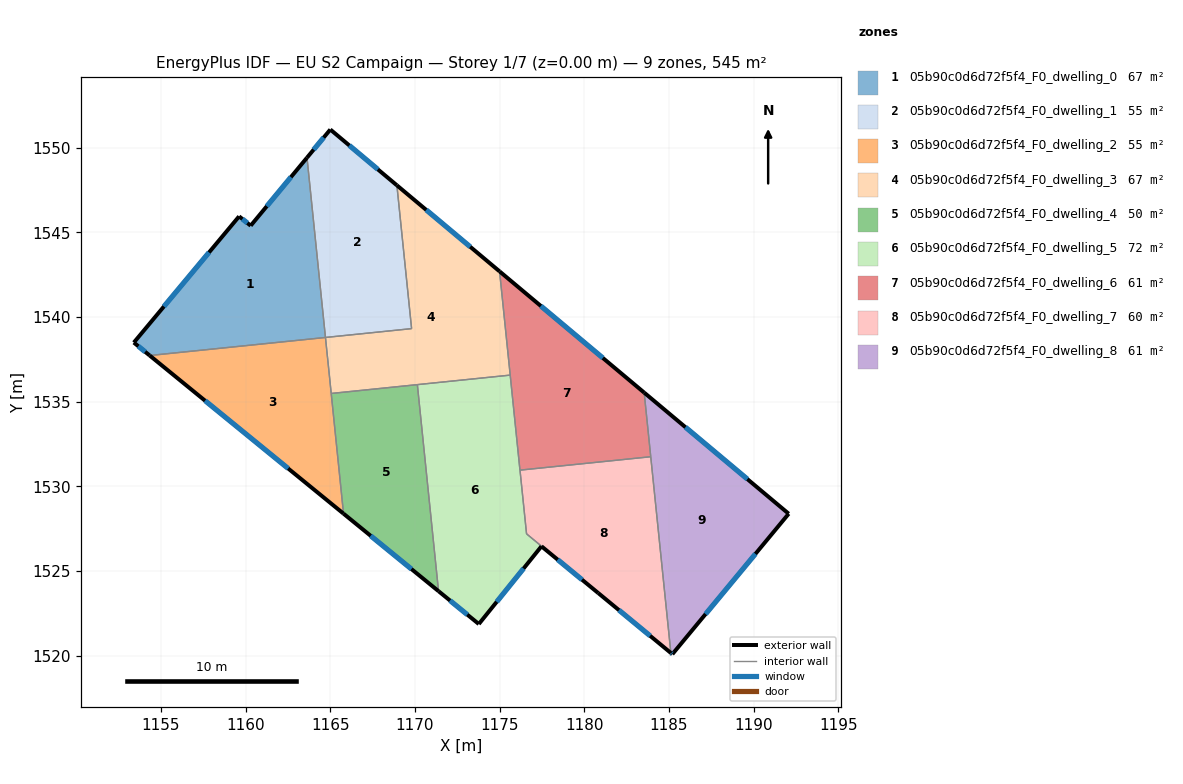
=== STOREY PLAN SPEC (per zone: floor XY polygon, exterior-wall plan segments, windows/doors) ===
zone 1: 05b90c0d6d72f5f4_F0_dwelling_0  (66.6 m²)
  floor: (1163.63, 1549.42) (1164.72, 1538.80) (1154.34, 1537.73) (1153.40, 1538.50) (1159.62, 1545.95) (1160.30, 1545.40)
  exterior wall: (1159.62, 1545.95) – (1153.40, 1538.50)  [9.7 m]
    window: (1157.84, 1543.82) – (1155.18, 1540.63)  [5.3 m²]
  exterior wall: (1160.30, 1545.40) – (1159.62, 1545.95)  [0.9 m]
    window: (1160.11, 1545.56) – (1159.82, 1545.79)  [0.5 m²]
  exterior wall: (1163.63, 1549.42) – (1160.30, 1545.40)  [5.2 m]
    window: (1162.68, 1548.27) – (1161.25, 1546.55)  [2.9 m²]
  exterior wall: (1153.40, 1538.50) – (1154.34, 1537.73)  [1.2 m]
    window: (1153.67, 1538.28) – (1154.07, 1537.95)  [0.7 m²]
  interior walls: 2
zone 2: 05b90c0d6d72f5f4_F0_dwelling_1  (54.6 m²)
  floor: (1168.94, 1547.79) (1169.81, 1539.32) (1164.72, 1538.80) (1163.63, 1549.42) (1165.01, 1551.08)
  exterior wall: (1165.01, 1551.08) – (1163.63, 1549.42)  [2.2 m]
    window: (1164.61, 1550.61) – (1164.02, 1549.89)  [1.2 m²]
  exterior wall: (1168.94, 1547.79) – (1165.01, 1551.08)  [5.1 m]
    window: (1167.81, 1548.73) – (1166.13, 1550.14)  [2.8 m²]
  interior walls: 3
zone 3: 05b90c0d6d72f5f4_F0_dwelling_2  (54.6 m²)
  floor: (1164.72, 1538.80) (1164.84, 1537.63) (1165.79, 1528.39) (1154.34, 1537.73)
  exterior wall: (1154.34, 1537.73) – (1165.79, 1528.39)  [14.8 m]
    window: (1157.61, 1535.07) – (1162.52, 1531.06)  [8.1 m²]
  interior walls: 4
zone 4: 05b90c0d6d72f5f4_F0_dwelling_3  (66.6 m²)
  floor: (1175.00, 1542.70) (1175.63, 1536.58) (1165.06, 1535.49) (1164.72, 1538.80) (1169.81, 1539.32) (1168.94, 1547.79)
  exterior wall: (1175.00, 1542.70) – (1168.94, 1547.79)  [7.9 m]
    window: (1173.27, 1544.15) – (1170.67, 1546.33)  [4.4 m²]
  interior walls: 7
zone 5: 05b90c0d6d72f5f4_F0_dwelling_4  (49.6 m²)
  floor: (1170.14, 1536.01) (1171.40, 1523.82) (1165.79, 1528.39) (1165.06, 1535.49)
  exterior wall: (1165.79, 1528.39) – (1171.40, 1523.82)  [7.2 m]
    window: (1167.39, 1527.09) – (1169.79, 1525.12)  [4.0 m²]
  interior walls: 3
zone 6: 05b90c0d6d72f5f4_F0_dwelling_5  (72.3 m²)
  floor: (1175.63, 1536.58) (1176.60, 1527.20) (1180.83, 1523.71) (1177.48, 1526.47) (1173.78, 1521.88) (1171.40, 1523.82) (1170.15, 1536.01)
  exterior wall: (1173.78, 1521.88) – (1177.48, 1526.47)  [5.9 m]
    window: (1174.83, 1523.19) – (1176.42, 1525.16)  [3.2 m²]
  exterior wall: (1171.40, 1523.82) – (1173.78, 1521.88)  [3.1 m]
    window: (1172.08, 1523.26) – (1173.10, 1522.43)  [1.7 m²]
  exterior wall: (1177.48, 1526.47) – (1180.83, 1523.71)  [4.3 m]
    window: (1178.43, 1525.68) – (1179.87, 1524.49)  [2.4 m²]
  interior walls: 5
zone 7: 05b90c0d6d72f5f4_F0_dwelling_6  (60.6 m²)
  floor: (1183.54, 1535.54) (1183.93, 1531.76) (1176.21, 1530.96) (1175.00, 1542.70)
  exterior wall: (1183.54, 1535.54) – (1175.00, 1542.70)  [11.1 m]
    window: (1181.10, 1537.59) – (1177.44, 1540.66)  [6.1 m²]
  interior walls: 4
zone 8: 05b90c0d6d72f5f4_F0_dwelling_7  (59.9 m²)
  floor: (1183.93, 1531.76) (1185.12, 1520.17) (1176.59, 1527.20) (1176.21, 1530.96)
  exterior wall: (1180.83, 1523.71) – (1185.12, 1520.17)  [5.6 m]
    window: (1182.05, 1522.70) – (1183.89, 1521.18)  [3.1 m²]
  interior walls: 4
zone 9: 05b90c0d6d72f5f4_F0_dwelling_8  (60.6 m²)
  floor: (1192.08, 1528.39) (1185.21, 1520.09) (1185.12, 1520.17) (1183.54, 1535.54)
  exterior wall: (1192.08, 1528.39) – (1183.54, 1535.54)  [11.1 m]
    window: (1189.64, 1530.43) – (1185.98, 1533.50)  [6.1 m²]
  exterior wall: (1185.21, 1520.09) – (1192.08, 1528.39)  [10.8 m]
    window: (1187.17, 1522.46) – (1190.11, 1526.02)  [5.9 m²]
  exterior wall: (1185.12, 1520.17) – (1185.21, 1520.09)  [0.1 m]
    window: (1185.14, 1520.15) – (1185.18, 1520.12)  [0.1 m²]
  interior walls: 2

=== DERIVED (storey summary) ===
Building: EU S2 Campaign
Storey: 1 of 7  (floor level z = 0.00 m)
Storey gross floor area: 545.2 m²
Zones on this storey: 9
  - 05b90c0d6d72f5f4_F0_dwelling_0: floor 66.6 m²; exterior wall 17.0 m (51.0 m²); 4 window(s) 9.4 m²; WWR 18.4%
  - 05b90c0d6d72f5f4_F0_dwelling_1: floor 54.6 m²; exterior wall 7.3 m (21.9 m²); 2 window(s) 4.0 m²; WWR 18.4%
  - 05b90c0d6d72f5f4_F0_dwelling_2: floor 54.6 m²; exterior wall 14.8 m (44.3 m²); 1 window(s) 8.1 m²; WWR 18.4%
  - 05b90c0d6d72f5f4_F0_dwelling_3: floor 66.6 m²; exterior wall 7.9 m (23.7 m²); 1 window(s) 4.4 m²; WWR 18.4%
  - 05b90c0d6d72f5f4_F0_dwelling_4: floor 49.6 m²; exterior wall 7.2 m (21.7 m²); 1 window(s) 4.0 m²; WWR 18.4%
  - 05b90c0d6d72f5f4_F0_dwelling_5: floor 72.3 m²; exterior wall 13.3 m (39.9 m²); 3 window(s) 7.3 m²; WWR 18.4%
  - 05b90c0d6d72f5f4_F0_dwelling_6: floor 60.6 m²; exterior wall 11.1 m (33.4 m²); 1 window(s) 6.1 m²; WWR 18.4%
  - 05b90c0d6d72f5f4_F0_dwelling_7: floor 59.9 m²; exterior wall 5.6 m (16.7 m²); 1 window(s) 3.1 m²; WWR 18.4%
  - 05b90c0d6d72f5f4_F0_dwelling_8: floor 60.6 m²; exterior wall 22.0 m (66.1 m²); 3 window(s) 12.1 m²; WWR 18.4%
Zone adjacency (shared interzone walls):
  - 05b90c0d6d72f5f4_F0_dwelling_0 ↔ 05b90c0d6d72f5f4_F0_dwelling_1
  - 05b90c0d6d72f5f4_F0_dwelling_0 ↔ 05b90c0d6d72f5f4_F0_dwelling_2
  - 05b90c0d6d72f5f4_F0_dwelling_1 ↔ 05b90c0d6d72f5f4_F0_dwelling_3
  - 05b90c0d6d72f5f4_F0_dwelling_2 ↔ 05b90c0d6d72f5f4_F0_dwelling_3
  - 05b90c0d6d72f5f4_F0_dwelling_2 ↔ 05b90c0d6d72f5f4_F0_dwelling_4
  - 05b90c0d6d72f5f4_F0_dwelling_3 ↔ 05b90c0d6d72f5f4_F0_dwelling_4
  - 05b90c0d6d72f5f4_F0_dwelling_3 ↔ 05b90c0d6d72f5f4_F0_dwelling_5
  - 05b90c0d6d72f5f4_F0_dwelling_3 ↔ 05b90c0d6d72f5f4_F0_dwelling_6
  - 05b90c0d6d72f5f4_F0_dwelling_4 ↔ 05b90c0d6d72f5f4_F0_dwelling_5
  - 05b90c0d6d72f5f4_F0_dwelling_5 ↔ 05b90c0d6d72f5f4_F0_dwelling_6
  - 05b90c0d6d72f5f4_F0_dwelling_5 ↔ 05b90c0d6d72f5f4_F0_dwelling_7
  - 05b90c0d6d72f5f4_F0_dwelling_6 ↔ 05b90c0d6d72f5f4_F0_dwelling_7
  - 05b90c0d6d72f5f4_F0_dwelling_6 ↔ 05b90c0d6d72f5f4_F0_dwelling_8
  - 05b90c0d6d72f5f4_F0_dwelling_7 ↔ 05b90c0d6d72f5f4_F0_dwelling_8